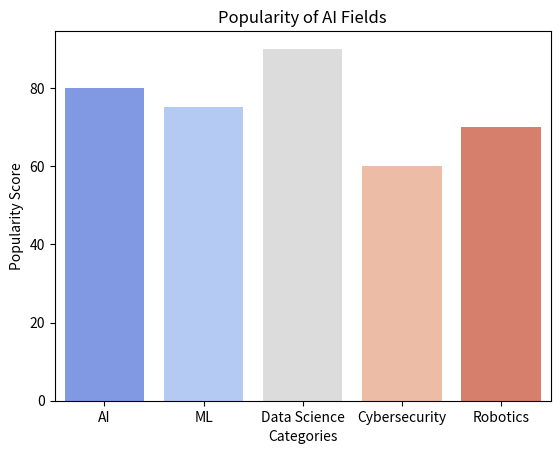

Generate this figure with matplotlib:
import seaborn as sns
import matplotlib.pyplot as plt

# Sample Data
categories = ["AI", "ML", "Data Science", "Cybersecurity", "Robotics"]
values = [80, 75, 90, 60, 70]

# Create a Seaborn bar chart
sns.barplot(x=categories, y=values, palette="coolwarm")

# Labels and title
plt.xlabel("Categories")
plt.ylabel("Popularity Score")
plt.title("Popularity of AI Fields")

# Show plot
plt.show()
